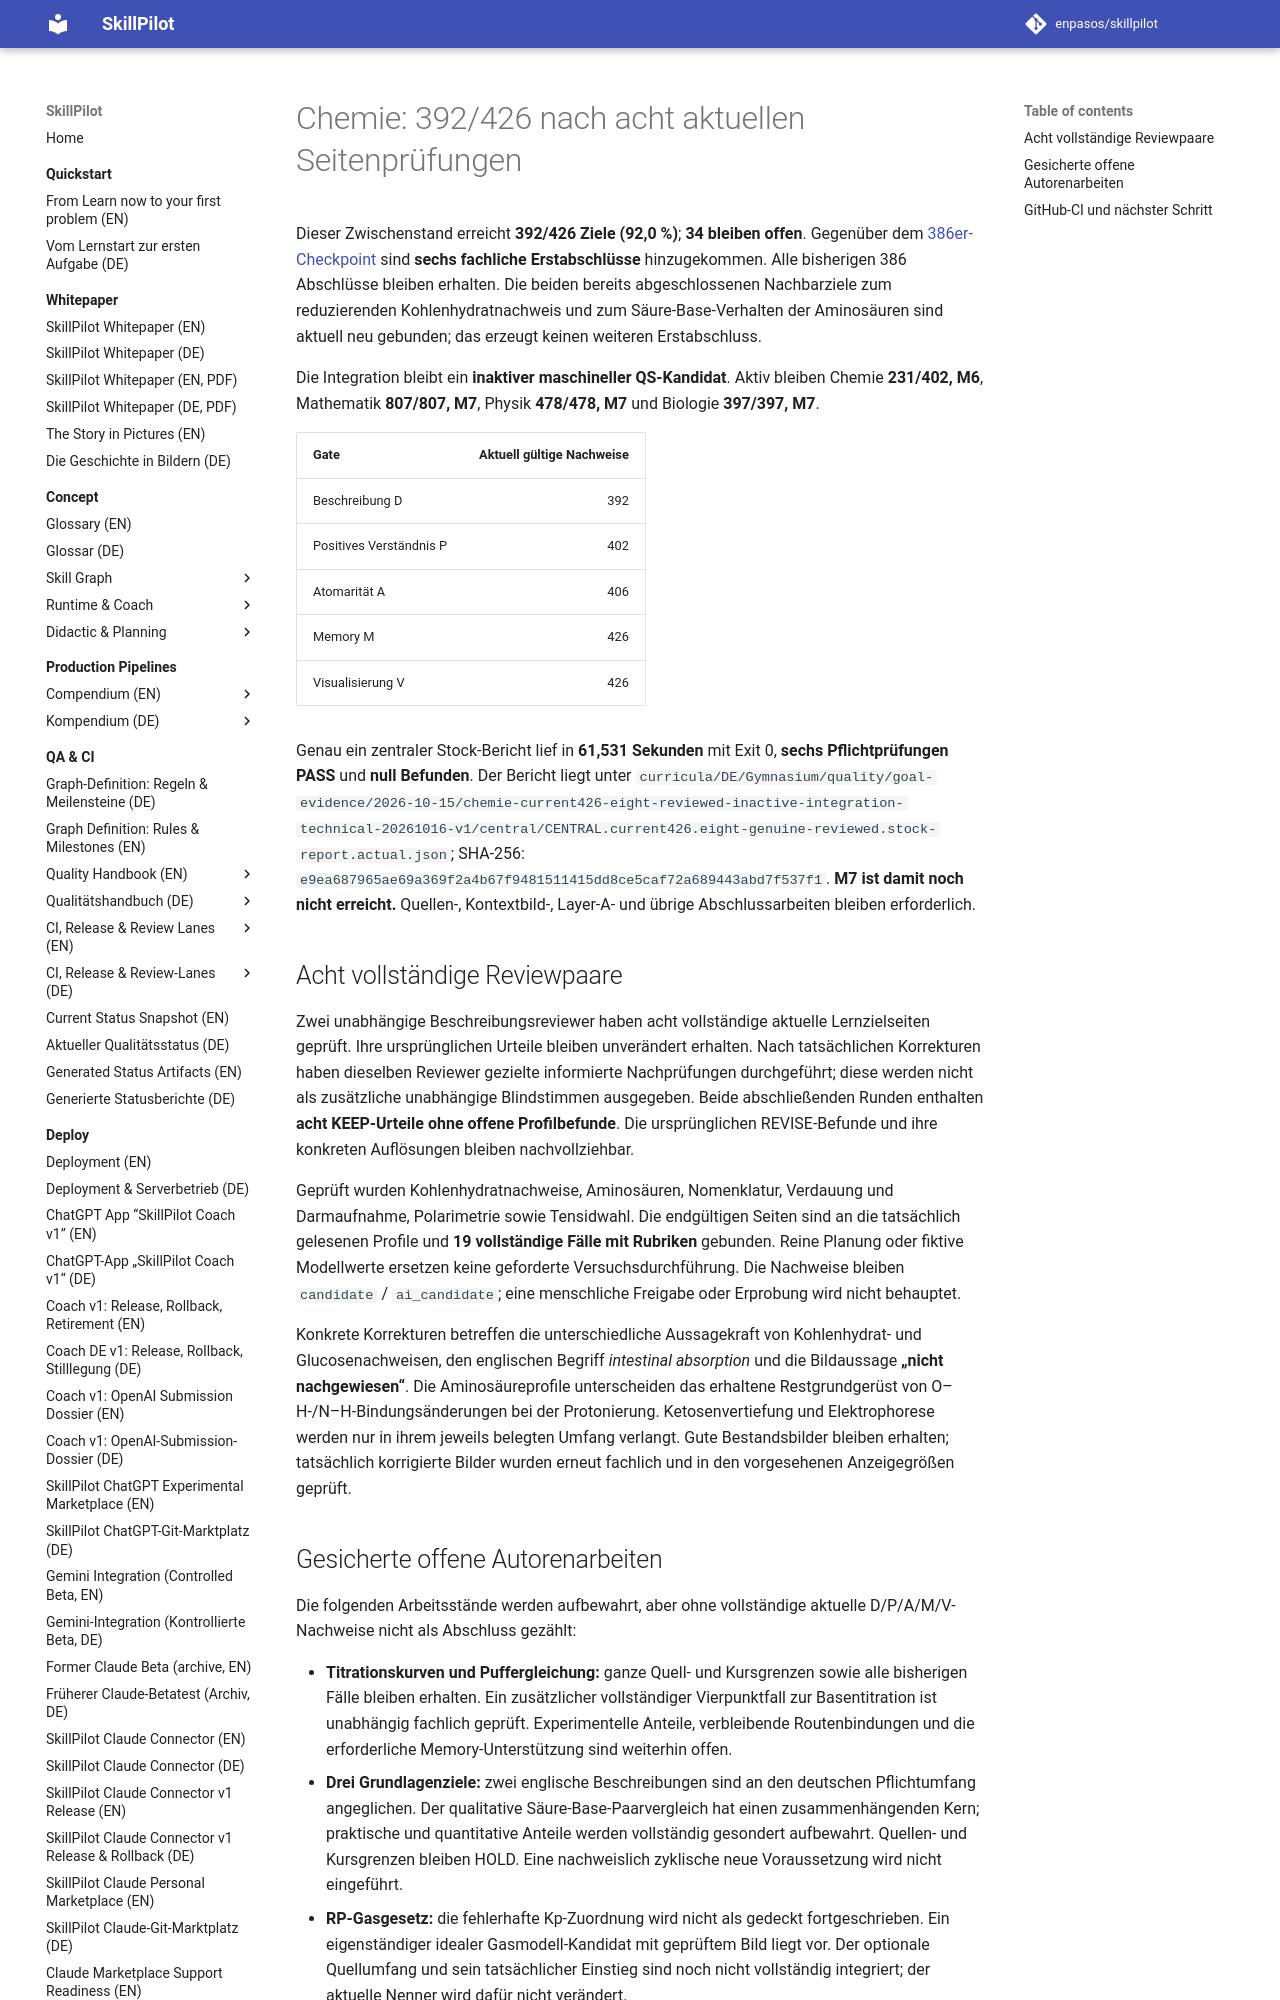

repository: enpasos/skillpilot · page: qa-ci/chemie-native8-current426-checkpoint-2026-10-16/index.html · generator: mkdocs

# Chemie: 392/426 nach acht aktuellen Seitenprüfungen

Dieser Zwischenstand erreicht **392/426 Ziele (92,0 %)**; **34 bleiben offen**.
Gegenüber dem [386er-Checkpoint](chemie-bcp-current426-checkpoint-2026-10-15.md)
sind **sechs fachliche Erstabschlüsse** hinzugekommen. Alle bisherigen
386 Abschlüsse bleiben erhalten. Die beiden bereits abgeschlossenen
Nachbarziele zum reduzierenden Kohlenhydratnachweis und zum Säure-Base-Verhalten
der Aminosäuren sind aktuell neu gebunden; das erzeugt keinen weiteren
Erstabschluss.

Die Integration bleibt ein **inaktiver maschineller QS-Kandidat**.
Aktiv bleiben Chemie **231/402, M6**, Mathematik **807/807, M7**,
Physik **478/478, M7** und Biologie **397/397, M7**.

| Gate | Aktuell gültige Nachweise |
| --- | ---: |
| Beschreibung D | 392 |
| Positives Verständnis P | 402 |
| Atomarität A | 406 |
| Memory M | 426 |
| Visualisierung V | 426 |

Genau ein zentraler Stock-Bericht lief in **61,531 Sekunden** mit Exit 0,
**sechs Pflichtprüfungen PASS** und **null Befunden**. Der Bericht liegt unter
`curricula/DE/Gymnasium/quality/goal-evidence/2026-10-15/chemie-current426-eight-reviewed-inactive-integration-technical-20261016-v1/central/CENTRAL.current426.eight-genuine-reviewed.stock-report.actual.json`;
SHA-256: `e9ea687965ae69a369f2a4b67f9481511415dd8ce5caf72a689443abd7f537f1`.
**M7 ist damit noch nicht erreicht.** Quellen-, Kontextbild-, Layer-A- und
übrige Abschlussarbeiten bleiben erforderlich.

## Acht vollständige Reviewpaare

Zwei unabhängige Beschreibungsreviewer haben acht vollständige aktuelle
Lernzielseiten geprüft. Ihre ursprünglichen Urteile bleiben unverändert
erhalten. Nach tatsächlichen Korrekturen haben dieselben Reviewer gezielte
informierte Nachprüfungen durchgeführt; diese werden nicht als zusätzliche
unabhängige Blindstimmen ausgegeben. Beide abschließenden Runden enthalten
**acht KEEP-Urteile ohne offene Profilbefunde**. Die ursprünglichen
REVISE-Befunde und ihre konkreten Auflösungen bleiben nachvollziehbar.

Geprüft wurden Kohlenhydratnachweise, Aminosäuren, Nomenklatur,
Verdauung und Darmaufnahme, Polarimetrie sowie Tensidwahl. Die endgültigen
Seiten sind an die tatsächlich gelesenen Profile und **19 vollständige
Fälle mit Rubriken** gebunden. Reine Planung oder fiktive Modellwerte
ersetzen keine geforderte Versuchsdurchführung. Die Nachweise bleiben
`candidate` / `ai_candidate`; eine menschliche Freigabe oder Erprobung
wird nicht behauptet.

Konkrete Korrekturen betreffen die unterschiedliche Aussagekraft von
Kohlenhydrat- und Glucosenachweisen, den englischen Begriff
*intestinal absorption* und die Bildaussage **„nicht nachgewiesen“**.
Die Aminosäureprofile unterscheiden das erhaltene Restgrundgerüst von
O–H-/N–H-Bindungsänderungen bei der Protonierung. Ketosenvertiefung und
Elektrophorese werden nur in ihrem jeweils belegten Umfang verlangt.
Gute Bestandsbilder bleiben erhalten; tatsächlich korrigierte Bilder
wurden erneut fachlich und in den vorgesehenen Anzeigegrößen geprüft.
